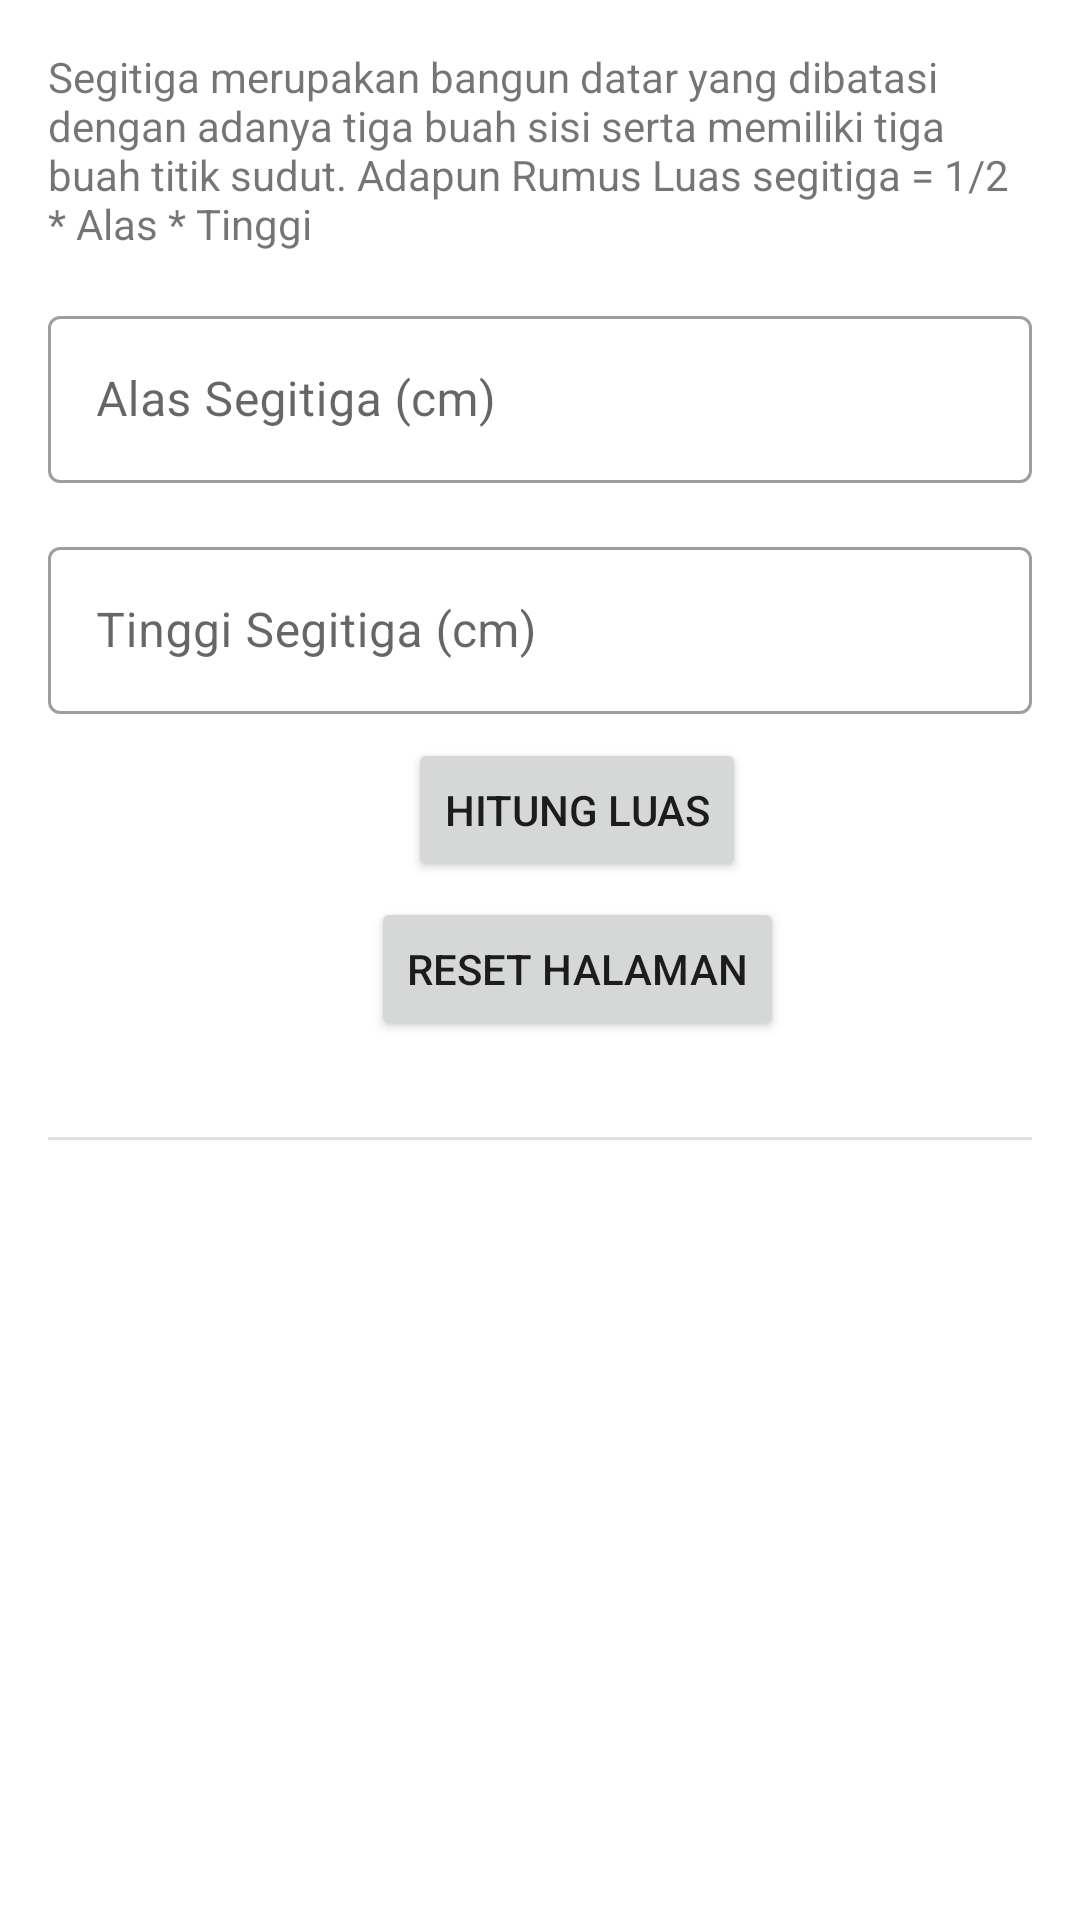

Here is an Android app screen rendered from its layout file. Give the layout XML and the strings, colors and styles it references.
<!-- AndroidManifest.xml: application theme Theme.HitungSegitiga -->
<!-- res/layout/fragment_luas.xml -->
<?xml version="1.0" encoding="utf-8"?>
<ScrollView
    xmlns:android="http://schemas.android.com/apk/res/android"
    xmlns:app="http://schemas.android.com/apk/res-auto"
    xmlns:tools="http://schemas.android.com/tools"
    android:layout_width="match_parent"
    android:layout_height="match_parent">

    <androidx.constraintlayout.widget.ConstraintLayout
        android:layout_width="match_parent"
        android:layout_height="match_parent"
        tools:context=".ui.luas.HitungLuas">

        <TextView
            android:id="@+id/rumus"
            android:layout_width="0dp"
            android:layout_height="wrap_content"
            android:layout_marginStart="16dp"
            android:layout_marginTop="16dp"
            android:layout_marginEnd="16dp"
            android:text="@string/rumus"
            app:layout_constraintEnd_toEndOf="parent"
            app:layout_constraintStart_toStartOf="parent"
            app:layout_constraintTop_toTopOf="parent" />

        <com.google.android.material.textfield.TextInputLayout
            android:id="@+id/alasSegitiga_hint"
            android:layout_width="match_parent"
            android:layout_height="wrap_content"
            android:layout_marginStart="16dp"
            android:layout_marginTop="16dp"
            android:layout_marginEnd="16dp"
            app:layout_constraintTop_toBottomOf="@+id/rumus">

            <com.google.android.material.textfield.TextInputEditText
                android:id="@+id/alasSegitiga_inp"
                android:layout_width="match_parent"
                android:layout_height="wrap_content"
                android:hint="@string/alas"
                android:inputType="number" />
        </com.google.android.material.textfield.TextInputLayout>

        <com.google.android.material.textfield.TextInputLayout
            android:id="@+id/tinggiSegitiga_hint"
            android:layout_width="match_parent"
            android:layout_height="wrap_content"
            android:layout_marginStart="16dp"
            android:layout_marginTop="16dp"
            android:layout_marginEnd="16dp"
            app:layout_constraintTop_toBottomOf="@+id/alasSegitiga_hint">

            <com.google.android.material.textfield.TextInputEditText
                android:id="@+id/tinggiSegitiga_inp"
                android:layout_width="match_parent"
                android:layout_height="wrap_content"
                android:hint="@string/tinggi_segitiga"
                android:inputType="number" />
        </com.google.android.material.textfield.TextInputLayout>

        <Button
            android:id="@+id/button"
            android:layout_width="wrap_content"
            android:layout_height="wrap_content"
            android:layout_marginStart="120dp"
            android:layout_marginTop="8dp"
            android:text="@string/hitung_luas"
            app:layout_constraintStart_toStartOf="@+id/tinggiSegitiga_hint"
            app:layout_constraintTop_toBottomOf="@+id/tinggiSegitiga_hint" />

        <Button
            android:id="@+id/resetButton"
            android:layout_width="wrap_content"
            android:layout_height="wrap_content"
            android:layout_marginTop="5dp"
            android:text="@string/reset"
            app:layout_constraintEnd_toEndOf="@+id/button"
            app:layout_constraintStart_toStartOf="@+id/button"
            app:layout_constraintTop_toBottomOf="@+id/button" />

        <View
            android:id="@+id/divider"
            android:layout_width="match_parent"
            android:layout_height="1dp"
            android:layout_marginStart="16dp"
            android:layout_marginTop="32dp"
            android:layout_marginEnd="16dp"
            android:background="?android:attr/listDivider"
            app:layout_constraintEnd_toEndOf="parent"
            app:layout_constraintStart_toStartOf="parent"
            app:layout_constraintTop_toBottomOf="@+id/resetButton" />

        <TextView
            android:id="@+id/luasTextView"
            android:layout_width="wrap_content"
            android:layout_height="wrap_content"
            android:layout_marginTop="32dp"
            android:textSize="20sp"
            app:layout_constraintEnd_toEndOf="parent"
            app:layout_constraintStart_toStartOf="parent"
            app:layout_constraintTop_toBottomOf="@+id/divider"
            tools:text="Luas Segitiga: 3 cm^2" />

        <TextView
            android:id="@+id/kategoriTextView"
            android:layout_width="wrap_content"
            android:layout_height="wrap_content"
            android:layout_marginTop="8dp"
            android:textSize="18sp"
            app:layout_constraintEnd_toEndOf="parent"
            app:layout_constraintStart_toStartOf="parent"
            app:layout_constraintTop_toBottomOf="@+id/luasTextView"
            tools:text="Kategori: Segitiga Kecil" />


        <Button
            android:id="@+id/lihatGambar"
            android:layout_width="wrap_content"
            android:layout_height="wrap_content"
            android:layout_marginTop="8dp"
            android:text="Lihat Gambar Segitiga"
            app:layout_constraintEnd_toEndOf="@+id/kategoriTextView"
            app:layout_constraintStart_toStartOf="@+id/kategoriTextView"
            app:layout_constraintTop_toBottomOf="@+id/kategoriTextView"
            android:visibility="invisible"
            tools:visibility="visible"/>

        <Button
            android:id="@+id/linkButton"
            android:layout_width="wrap_content"
            android:layout_height="wrap_content"
            android:layout_marginTop="8dp"
            android:text="Rumus Segitiga Lengkap"
            app:layout_constraintEnd_toEndOf="@+id/kategoriTextView"
            app:layout_constraintStart_toStartOf="@+id/kategoriTextView"
            app:layout_constraintTop_toBottomOf="@+id/lihatGambar"
            android:visibility="invisible"
            tools:visibility="visible"/>

    </androidx.constraintlayout.widget.ConstraintLayout>
</ScrollView>
<!-- resources referenced by this layout -->
<resources>
  <string name="alas">Alas Segitiga (cm)</string>
  <string name="hitung_luas">Hitung Luas</string>
  <string name="reset">Reset Halaman</string>
  <string name="rumus">Segitiga merupakan bangun datar yang dibatasi dengan
          adanya tiga buah sisi serta memiliki tiga buah titik sudut. Adapun
          Rumus Luas segitiga = 1/2 * Alas * Tinggi</string>
  <string name="tinggi_segitiga">Tinggi Segitiga (cm)</string>
  <style name="Theme.HitungSegitiga" parent="Theme.MaterialComponents.DayNight.DarkActionBar">
  
          
          <item name="colorPrimary">@color/blue_500</item>
          <item name="colorPrimaryVariant">@color/blue_700</item>
          <item name="colorOnPrimary">@color/white</item>
  
          
  
          
          <item name="android:statusBarColor" tools:targetApi="l">?attr/colorPrimaryVariant</item>
  
          
          <item name="textInputStyle">@style/Widget.MaterialComponents.TextInputLayout.OutlinedBox</item>
      </style>
  <color name="blue_500">#506EAA</color>
  <color name="blue_700">#3E5891</color>
  <color name="white">#FFFFFFFF</color>
</resources>
